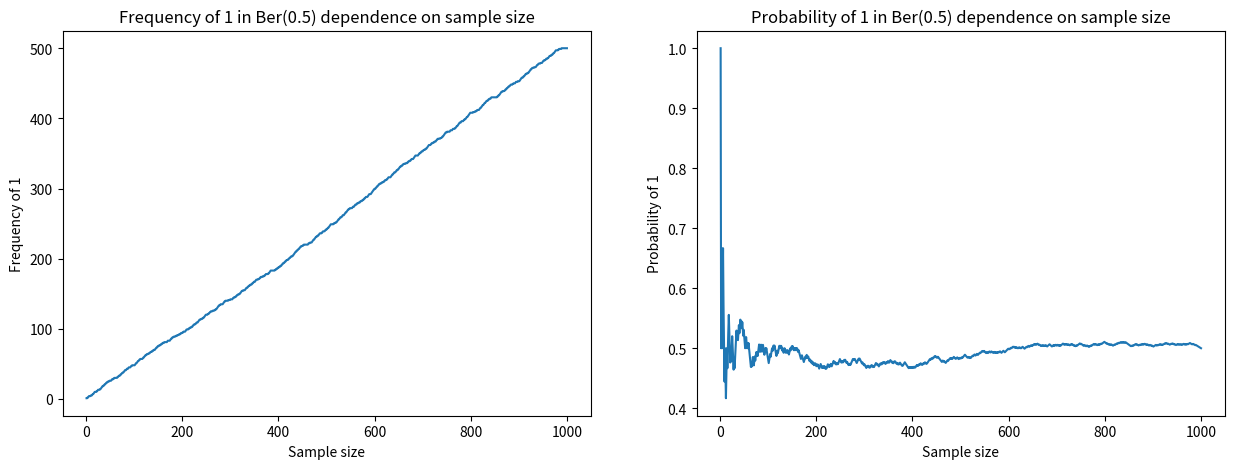
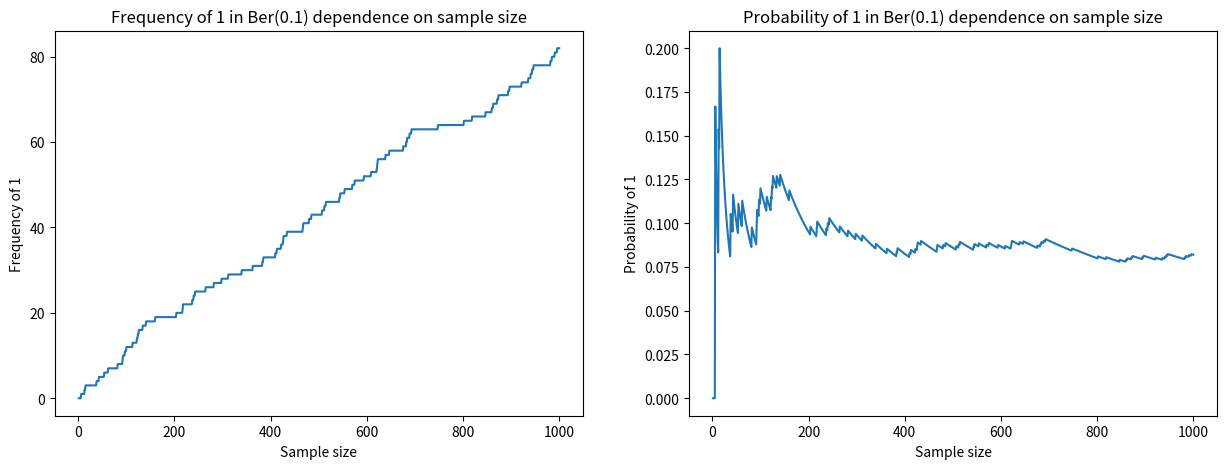
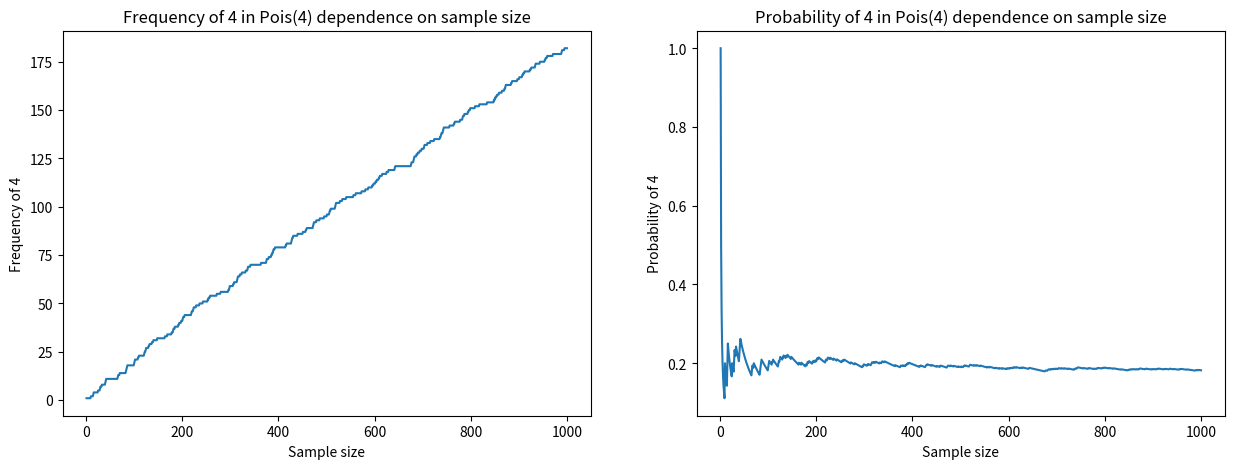
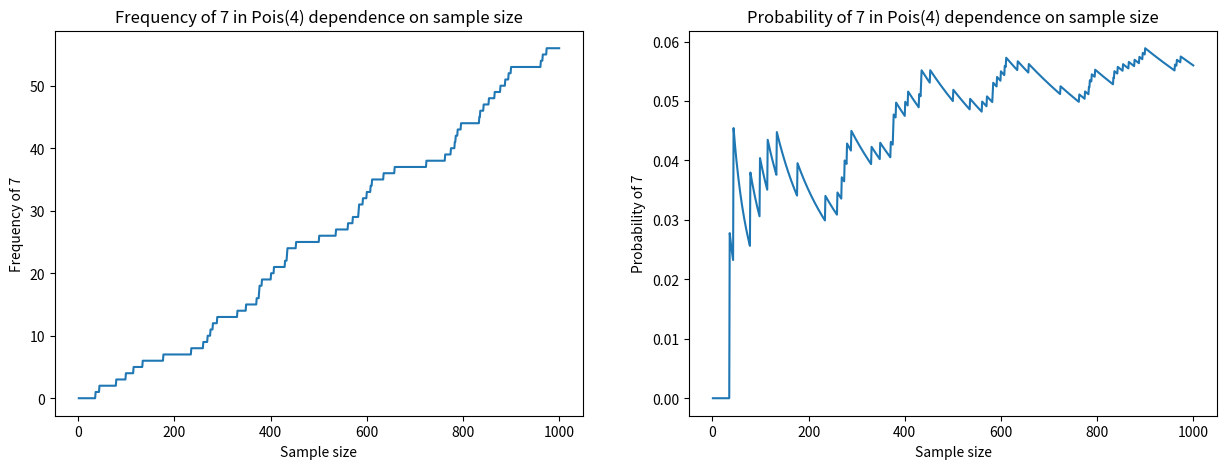

These figures' Python source, in order:
import scipy.stats
import matplotlib.pyplot as plt


# ### Frequency and probability of 1 in Ber(0.5) and Ber(0.1)


for p in [0.5, 0.1]:
    ber_dist = scipy.stats.bernoulli(p = p)

    tries_range = list(range(1, 1001))
    tries = []
    frequencies = []
    probabilities = []

    for tries_num in tries_range:
        try_ = ber_dist.rvs(size = 1)
        tries.append(try_)
        freq = sum(tries)
        prob = freq / tries_num
        frequencies.append(freq)
        probabilities.append(prob)
    
    fig = plt.figure(figsize=(15,5))

    ax1 = fig.add_subplot(121)
    ax1.plot(tries_range, frequencies)
    ax1.set_title(f'Frequency of 1 in Ber({p}) dependence on sample size')
    ax1.set_xlabel("Sample size")
    ax1.set_ylabel("Frequency of 1")

    ax2 = fig.add_subplot(122)
    ax2.plot(tries_range, probabilities)
    ax2.set_title(f'Probability of 1 in Ber({p}) dependence on sample size')
    ax2.set_xlabel("Sample size")
    ax2.set_ylabel("Probability of 1")
    
    plt.show()


# ### Frequency and probability of 4 and 7 in Pois(4)

from collections import Counter


for k in [4, 7]:
    pois_dist = scipy.stats.poisson(mu = 4)

    tries_range = list(range(1, 1001))
    tries = []
    frequencies = []
    probabilities = []

    for tries_num in tries_range:
        try_ = pois_dist.rvs(size = 1)
        tries.append(try_[0])
        freq = Counter(tries)[k]
        prob = freq / tries_num
        frequencies.append(freq)
        probabilities.append(prob)
    
    fig = plt.figure(figsize=(15,5))

    ax1 = fig.add_subplot(121)
    ax1.plot(tries_range, frequencies)
    ax1.set_title(f'Frequency of {k} in Pois(4) dependence on sample size')
    ax1.set_xlabel("Sample size")
    ax1.set_ylabel(f'Frequency of {k}')

    ax2 = fig.add_subplot(122)
    ax2.plot(tries_range, probabilities)
    ax2.set_title(f'Probability of {k} in Pois(4) dependence on sample size')
    ax2.set_xlabel("Sample size")
    ax2.set_ylabel(f'Probability of {k}')
    
    plt.show()


# ### It looks like probability of 1 in Ber(0.5) and probability of 4 in Pois(4) have higher convergence rate than probability of 1 in Ber(0.5) and probability of 7 in Pois(4) respectively.
